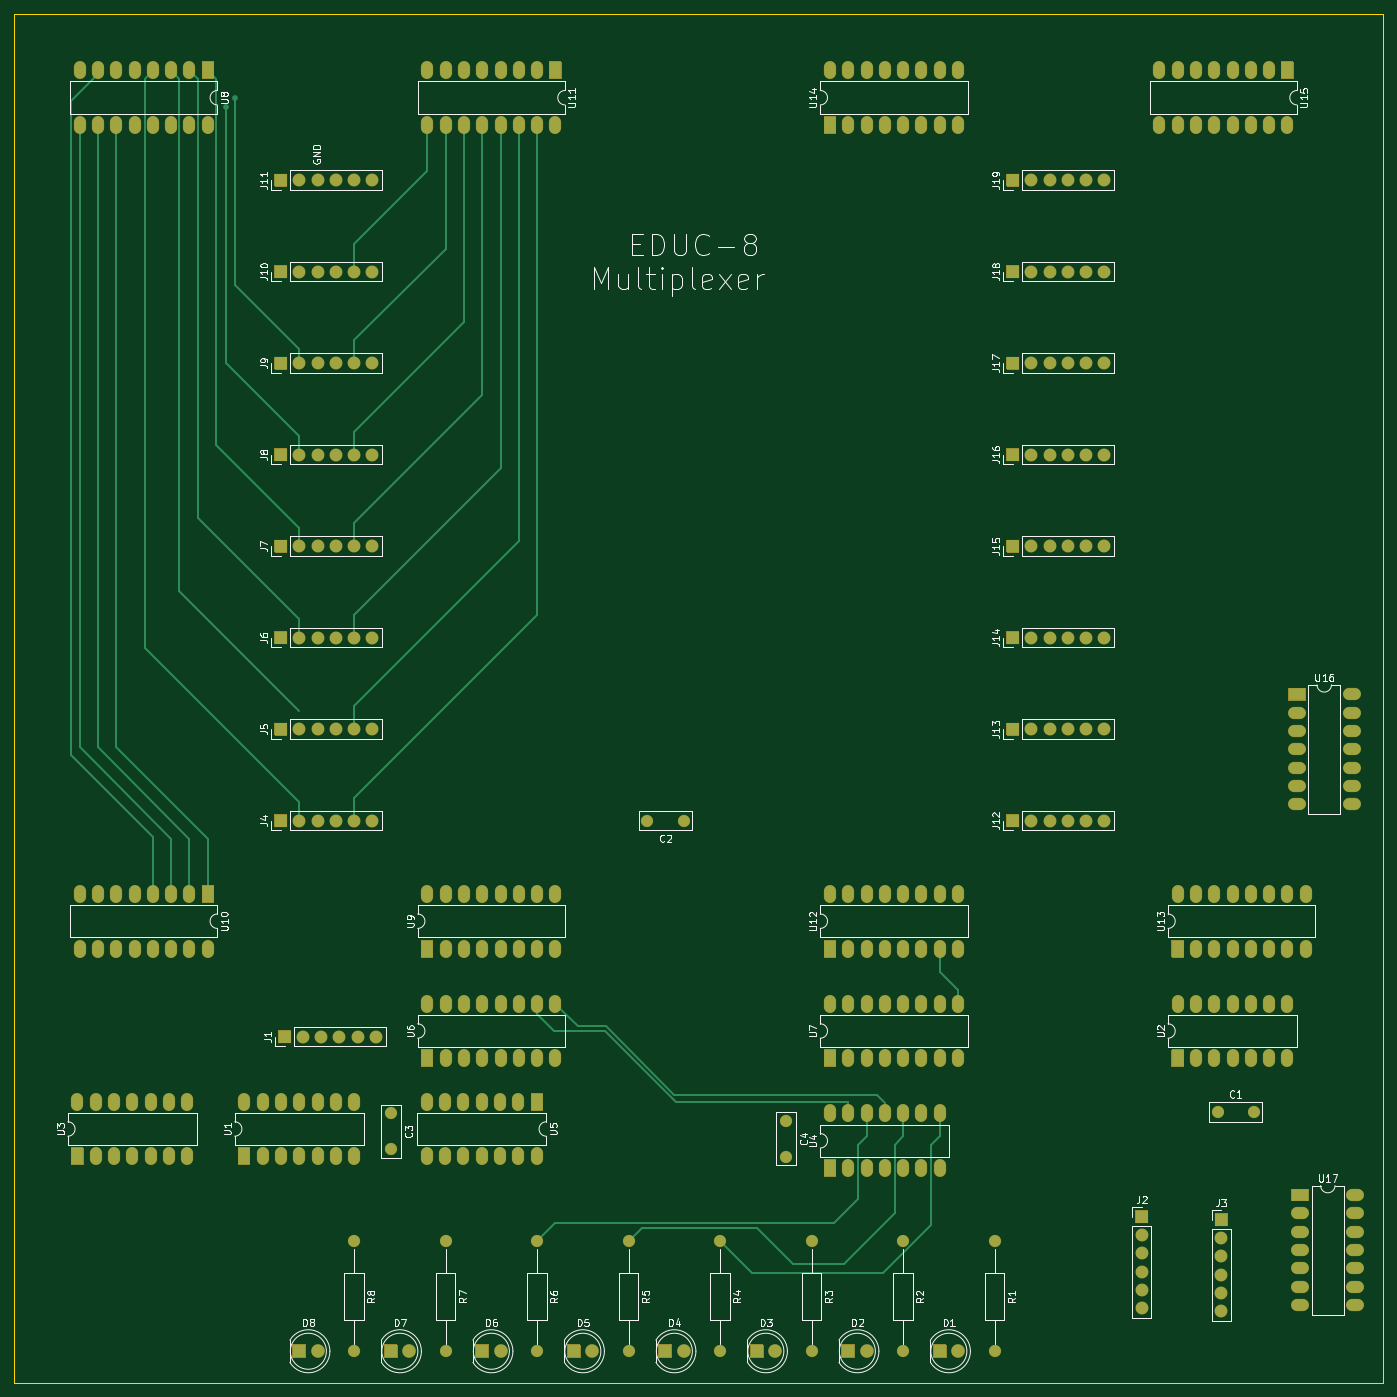
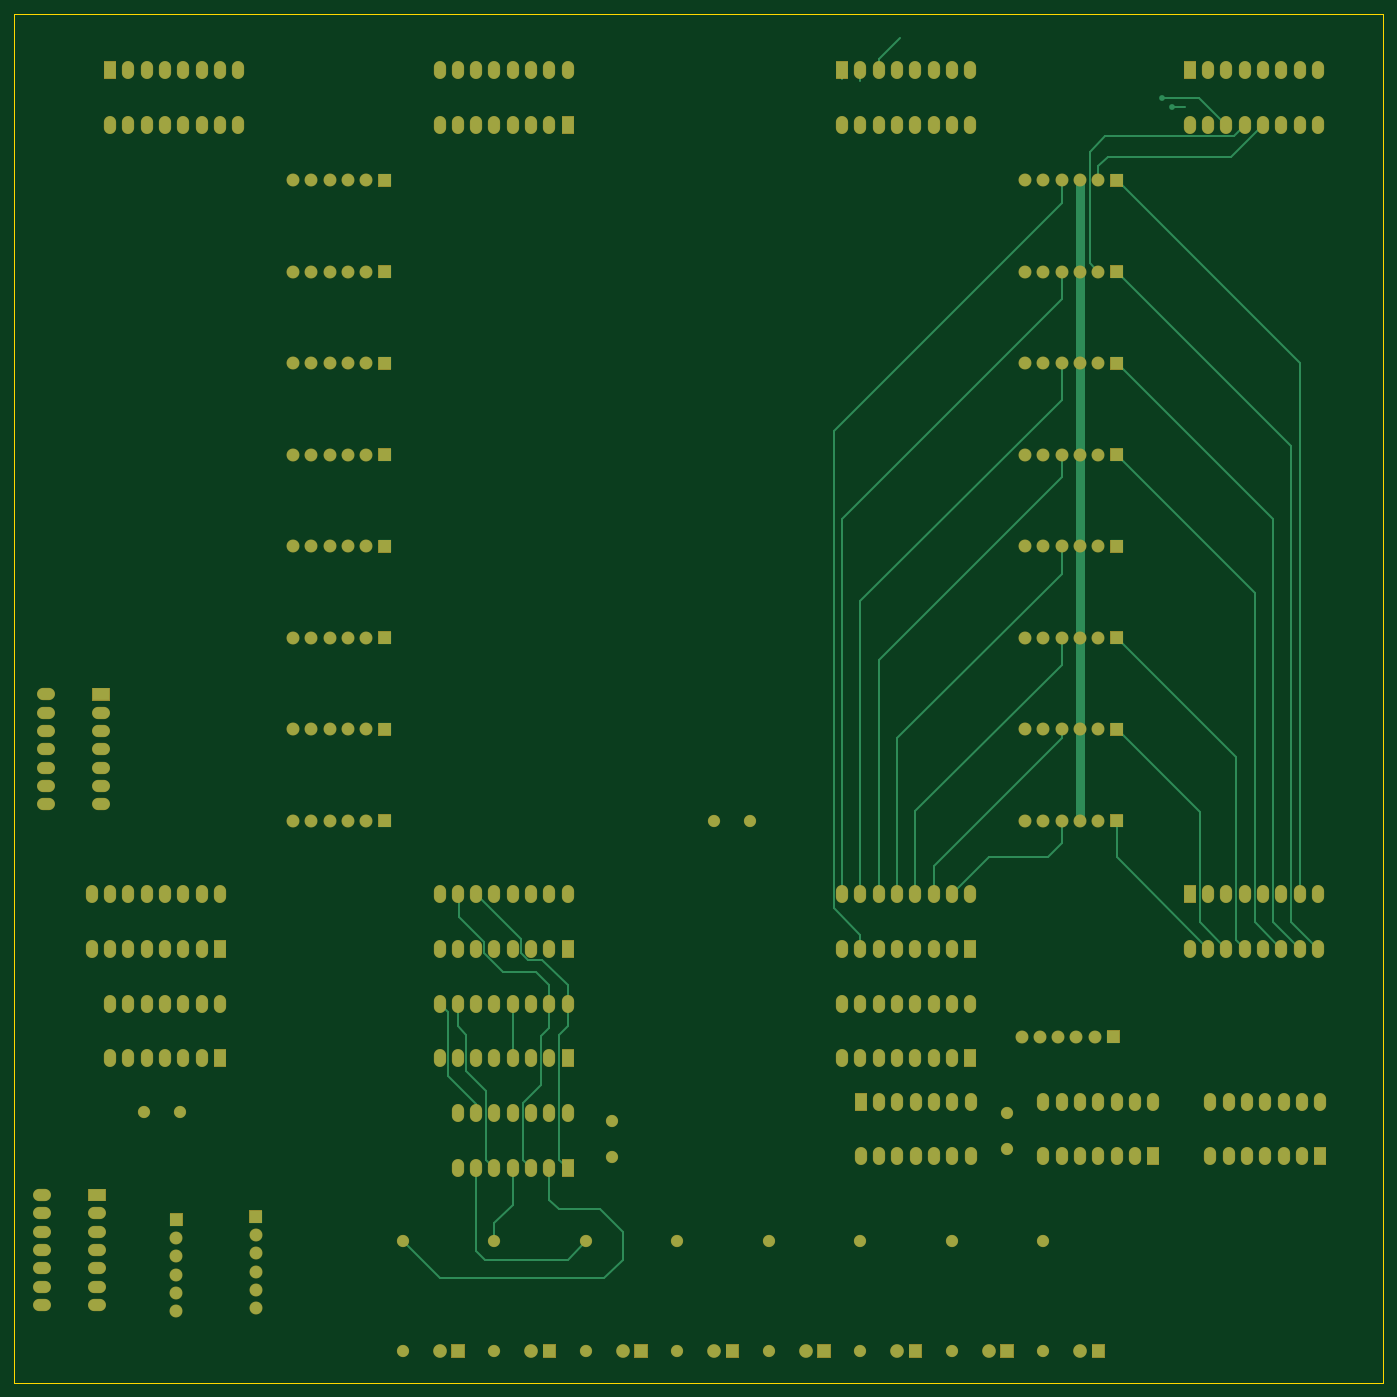
Circuit board: 9 layer files. Board 190.0 x 190.0 mm.
- bottom_copper: multiplexer-B_Cu.gbr (18374 bytes)
- bottom_mask: multiplexer-B_Mask.gbr (25155 bytes)
- paste: multiplexer-B_Paste.gbr (510 bytes)
- bottom_silk: multiplexer-B_SilkS.gbr (511 bytes)
- outline: multiplexer-Edge_Cuts.gbr (796 bytes)
- top_copper: multiplexer-F_Cu.gbr (17136 bytes)
- top_mask: multiplexer-F_Mask.gbr (25155 bytes)
- paste: multiplexer-F_Paste.gbr (510 bytes)
- top_silk: multiplexer-F_SilkS.gbr (60126 bytes)

=== bottom_copper: multiplexer-B_Cu.gbr (18374 bytes, source omitted) ===
=== bottom_mask: multiplexer-B_Mask.gbr (25155 bytes, source omitted) ===
=== paste: multiplexer-B_Paste.gbr ===
G04 #@! TF.GenerationSoftware,KiCad,Pcbnew,(5.1.9-0-10_14)*
G04 #@! TF.CreationDate,2021-05-26T15:55:07+10:00*
G04 #@! TF.ProjectId,multiplexer,6d756c74-6970-46c6-9578-65722e6b6963,rev?*
G04 #@! TF.SameCoordinates,Original*
G04 #@! TF.FileFunction,Paste,Bot*
G04 #@! TF.FilePolarity,Positive*
%FSLAX46Y46*%
G04 Gerber Fmt 4.6, Leading zero omitted, Abs format (unit mm)*
G04 Created by KiCad (PCBNEW (5.1.9-0-10_14)) date 2021-05-26 15:55:07*
%MOMM*%
%LPD*%
G01*
G04 APERTURE LIST*
G04 APERTURE END LIST*
M02*

=== bottom_silk: multiplexer-B_SilkS.gbr ===
G04 #@! TF.GenerationSoftware,KiCad,Pcbnew,(5.1.9-0-10_14)*
G04 #@! TF.CreationDate,2021-05-26T15:55:07+10:00*
G04 #@! TF.ProjectId,multiplexer,6d756c74-6970-46c6-9578-65722e6b6963,rev?*
G04 #@! TF.SameCoordinates,Original*
G04 #@! TF.FileFunction,Legend,Bot*
G04 #@! TF.FilePolarity,Positive*
%FSLAX46Y46*%
G04 Gerber Fmt 4.6, Leading zero omitted, Abs format (unit mm)*
G04 Created by KiCad (PCBNEW (5.1.9-0-10_14)) date 2021-05-26 15:55:07*
%MOMM*%
%LPD*%
G01*
G04 APERTURE LIST*
G04 APERTURE END LIST*
M02*

=== outline: multiplexer-Edge_Cuts.gbr ===
G04 #@! TF.GenerationSoftware,KiCad,Pcbnew,(5.1.9-0-10_14)*
G04 #@! TF.CreationDate,2021-05-26T15:55:07+10:00*
G04 #@! TF.ProjectId,multiplexer,6d756c74-6970-46c6-9578-65722e6b6963,rev?*
G04 #@! TF.SameCoordinates,Original*
G04 #@! TF.FileFunction,Profile,NP*
%FSLAX46Y46*%
G04 Gerber Fmt 4.6, Leading zero omitted, Abs format (unit mm)*
G04 Created by KiCad (PCBNEW (5.1.9-0-10_14)) date 2021-05-26 15:55:07*
%MOMM*%
%LPD*%
G01*
G04 APERTURE LIST*
G04 #@! TA.AperFunction,Profile*
%ADD10C,0.050000*%
G04 #@! TD*
G04 APERTURE END LIST*
D10*
X90000000Y-205000000D02*
X90000000Y-15000000D01*
X95000000Y-205000000D02*
X90000000Y-205000000D01*
X280000000Y-205000000D02*
X95000000Y-205000000D01*
X280000000Y-15000000D02*
X280000000Y-205000000D01*
X90000000Y-15000000D02*
X280000000Y-15000000D01*
M02*

=== top_copper: multiplexer-F_Cu.gbr (17136 bytes, source omitted) ===
=== top_mask: multiplexer-F_Mask.gbr (25155 bytes, source omitted) ===
=== paste: multiplexer-F_Paste.gbr ===
G04 #@! TF.GenerationSoftware,KiCad,Pcbnew,(5.1.9-0-10_14)*
G04 #@! TF.CreationDate,2021-05-26T15:55:07+10:00*
G04 #@! TF.ProjectId,multiplexer,6d756c74-6970-46c6-9578-65722e6b6963,rev?*
G04 #@! TF.SameCoordinates,Original*
G04 #@! TF.FileFunction,Paste,Top*
G04 #@! TF.FilePolarity,Positive*
%FSLAX46Y46*%
G04 Gerber Fmt 4.6, Leading zero omitted, Abs format (unit mm)*
G04 Created by KiCad (PCBNEW (5.1.9-0-10_14)) date 2021-05-26 15:55:07*
%MOMM*%
%LPD*%
G01*
G04 APERTURE LIST*
G04 APERTURE END LIST*
M02*

=== top_silk: multiplexer-F_SilkS.gbr (60126 bytes, source omitted) ===
